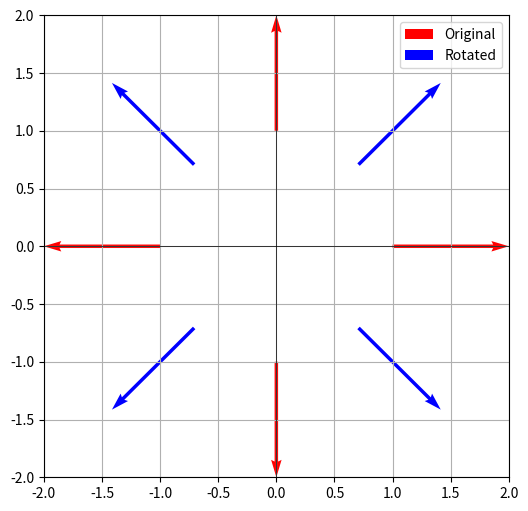

Source code (Python):
import numpy as np
import matplotlib.pyplot as plt
from mpl_toolkits.mplot3d import Axes3D

# Define a 2D rotation matrix
theta = np.radians(45)  # Rotate 45 degrees
rotation_matrix = np.array([[np.cos(theta), -np.sin(theta)],
                             [np.sin(theta), np.cos(theta)]])

# Define some 2D points
points = np.array([[1, 0], [0, 1], [-1, 0], [0, -1]])

# Apply rotation
rotated_points = points @ rotation_matrix.T

# Visualize
plt.figure(figsize=(6, 6))

# Change here: Use points[:, 0] and points[:, 1] for X and Y as well
# to specify the starting points of the arrows
plt.quiver(points[:, 0], points[:, 1], points[:, 0], points[:, 1], color='r', angles='xy', scale_units='xy', scale=1, label="Original")  
plt.quiver(rotated_points[:, 0], rotated_points[:, 1], rotated_points[:, 0], rotated_points[:, 1], color='b', angles='xy', scale_units='xy', scale=1, label="Rotated") 

plt.xlim(-2, 2)
plt.ylim(-2, 2)
plt.axhline(0, color='black',linewidth=0.5)
plt.axvline(0, color='black',linewidth=0.5)
plt.grid()
plt.legend()
plt.show()